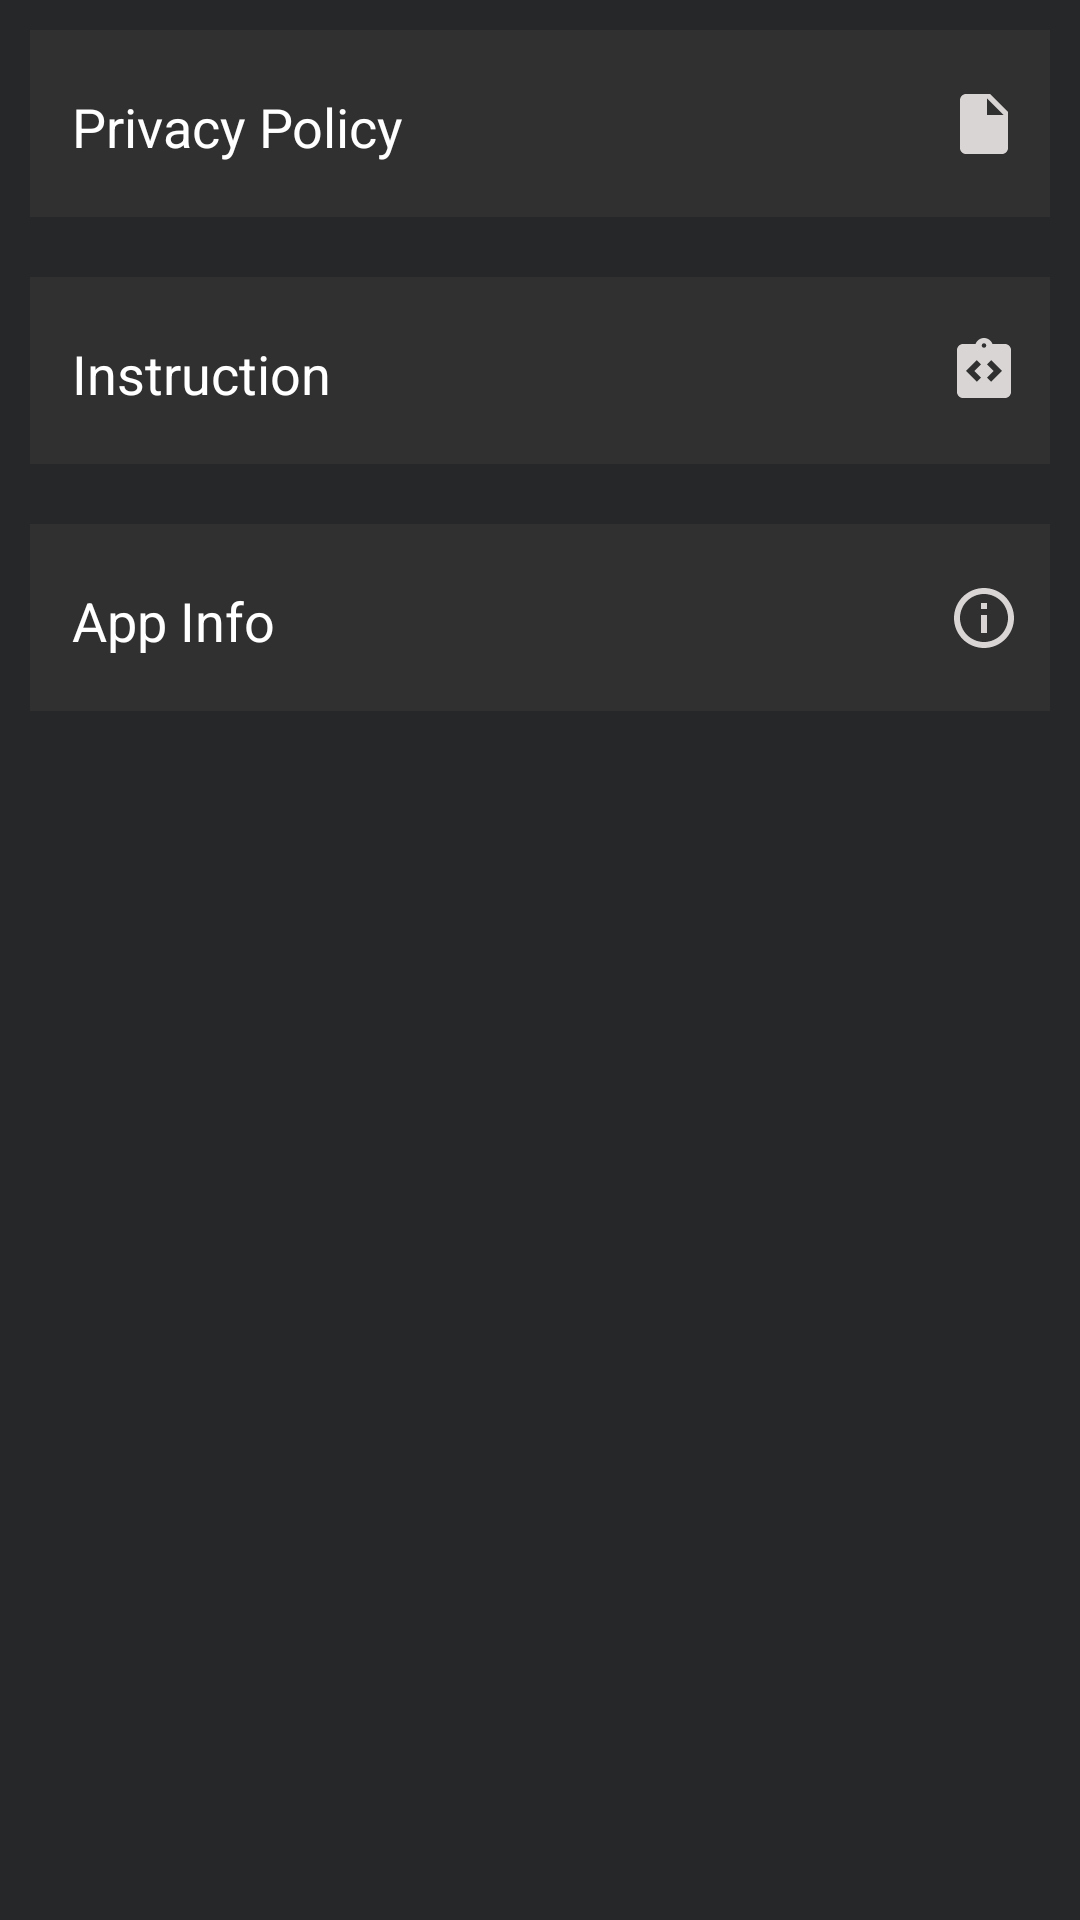

The Android layout XML behind this screen, and the referenced resources:
<!-- AndroidManifest.xml: application theme AppTheme -->
<!-- res/layout/fragment_navigate.xml -->
<?xml version="1.0" encoding="utf-8"?>
<LinearLayout xmlns:android="http://schemas.android.com/apk/res/android"
    xmlns:app="http://schemas.android.com/apk/res-auto"
    android:id="@+id/helpLayout"
    android:layout_width="match_parent"
    android:layout_height="match_parent"
    android:background="@color/app_background"
    android:orientation="vertical">

    
    <androidx.constraintlayout.widget.ConstraintLayout
        android:id="@+id/privacyPolicy"
        android:layout_width="match_parent"
        android:layout_height="wrap_content"
        android:layout_marginStart="10dp"
        android:layout_marginTop="10dp"
        android:layout_marginEnd="10dp"
        android:layout_marginBottom="10dp"
        android:background="#303030">

        <LinearLayout
            android:id="@+id/linearLayout1"
            android:layout_width="0dp"
            android:layout_height="wrap_content"
            android:orientation="vertical"
            android:padding="10dp"
            app:layout_constraintBottom_toBottomOf="parent"
            app:layout_constraintEnd_toStartOf="@id/imgDltIcon1"
            app:layout_constraintStart_toStartOf="parent"
            app:layout_constraintTop_toTopOf="parent">

            <TextView
                android:layout_width="match_parent"
                android:layout_height="wrap_content"
                android:layout_marginStart="4dp"
                android:layout_marginTop="10dp"
                android:layout_marginEnd="4dp"
                android:layout_marginBottom="8dp"
                android:fontFamily="sans-serif"
                android:text="@string/privacy_policy"
                android:textColor="@color/white"
                android:textSize="18sp" />


        </LinearLayout>

        <ImageView
            android:id="@+id/imgDltIcon1"
            android:layout_width="wrap_content"
            android:layout_height="wrap_content"
            android:contentDescription="@string/phone"
            android:padding="10dp"
            android:src="@drawable/baseline_insert_drive_file_24"
            app:layout_constraintBottom_toBottomOf="parent"
            app:layout_constraintEnd_toEndOf="parent"
            app:layout_constraintStart_toEndOf="@+id/linearLayout1"
            app:layout_constraintTop_toTopOf="parent" />

    </androidx.constraintlayout.widget.ConstraintLayout>

    
    <androidx.constraintlayout.widget.ConstraintLayout
        android:id="@+id/instructionLayout"
        android:layout_width="match_parent"
        android:layout_height="wrap_content"
        android:layout_marginStart="10dp"
        android:layout_marginTop="10dp"
        android:layout_marginEnd="10dp"
        android:layout_marginBottom="10dp"
        android:background="#303030">

        <LinearLayout
            android:id="@+id/linearLayout3"
            android:layout_width="0dp"
            android:layout_height="wrap_content"
            android:orientation="vertical"
            android:padding="10dp"
            app:layout_constraintBottom_toBottomOf="parent"
            app:layout_constraintEnd_toStartOf="@id/instruction"
            app:layout_constraintStart_toStartOf="parent"
            app:layout_constraintTop_toTopOf="parent">

            <TextView
                android:layout_width="match_parent"
                android:layout_height="wrap_content"
                android:layout_marginStart="4dp"
                android:layout_marginTop="10dp"
                android:layout_marginEnd="4dp"
                android:layout_marginBottom="8dp"
                android:fontFamily="sans-serif"
                android:text="Instruction"
                android:textColor="@color/white"
                android:textSize="18sp" />


        </LinearLayout>

        <ImageView
            android:id="@+id/instruction"
            android:layout_width="wrap_content"
            android:layout_height="wrap_content"
            android:contentDescription="@string/phone"
            android:padding="10dp"
            android:src="@drawable/baseline_integration_instructions_24"
            app:layout_constraintBottom_toBottomOf="parent"
            app:layout_constraintEnd_toEndOf="parent"
            app:layout_constraintStart_toEndOf="@+id/linearLayout3"
            app:layout_constraintTop_toTopOf="parent" />

    </androidx.constraintlayout.widget.ConstraintLayout>
    
    <androidx.constraintlayout.widget.ConstraintLayout
        android:id="@+id/appInfo"
        android:layout_width="match_parent"
        android:layout_height="wrap_content"
        android:layout_marginStart="10dp"
        android:layout_marginTop="10dp"
        android:layout_marginEnd="10dp"
        android:layout_marginBottom="10dp"
        android:background="#303030">

        <LinearLayout
            android:id="@+id/linearLayout"
            android:layout_width="0dp"
            android:layout_height="wrap_content"
            android:orientation="vertical"
            android:padding="10dp"
            app:layout_constraintBottom_toBottomOf="parent"
            app:layout_constraintEnd_toStartOf="@id/imgDltIcon"
            app:layout_constraintStart_toStartOf="parent"
            app:layout_constraintTop_toTopOf="parent">

            <TextView
                android:id="@+id/txtRecycleFirstName"
                android:layout_width="match_parent"
                android:layout_height="wrap_content"
                android:layout_marginStart="4dp"
                android:layout_marginTop="10dp"
                android:layout_marginEnd="4dp"
                android:layout_marginBottom="8dp"
                android:fontFamily="sans-serif"
                android:text="@string/app_info"
                android:textColor="@color/white"
                android:textSize="18sp" />


        </LinearLayout>

        <ImageView
            android:id="@+id/imgDltIcon"
            android:layout_width="wrap_content"
            android:layout_height="wrap_content"
            android:contentDescription="@string/phone"
            android:padding="10dp"
            android:src="@drawable/baseline_info_outline_24"
            app:layout_constraintBottom_toBottomOf="parent"
            app:layout_constraintEnd_toEndOf="parent"
            app:layout_constraintStart_toEndOf="@+id/linearLayout"
            app:layout_constraintTop_toTopOf="parent" />

    </androidx.constraintlayout.widget.ConstraintLayout>
</LinearLayout>
<!-- resources referenced by this layout -->
<resources>
  <color name="app_background">#252729</color>
  <color name="white">#FFFFFFFF</color>
  <!-- drawable baseline_info_outline_24 (drawable) -->
  <vector android:height="24dp" android:tint="#DAD5D5"
      android:viewportHeight="24" android:viewportWidth="24"
      android:width="24dp" xmlns:android="http://schemas.android.com/apk/res/android">
      <path android:fillColor="@android:color/white" android:pathData="M11,7h2v2h-2V7zM11,11h2v6h-2V11zM12,2C6.48,2 2,6.48 2,12s4.48,10 10,10s10,-4.48 10,-10S17.52,2 12,2zM12,20c-4.41,0 -8,-3.59 -8,-8s3.59,-8 8,-8s8,3.59 8,8S16.41,20 12,20z"/>
  </vector>
  <!-- drawable baseline_insert_drive_file_24 (drawable) -->
  <vector android:autoMirrored="true" android:height="24dp"
      android:tint="#DAD5D5" android:viewportHeight="24"
      android:viewportWidth="24" android:width="24dp" xmlns:android="http://schemas.android.com/apk/res/android">
      <path android:fillColor="@android:color/white" android:pathData="M6,2c-1.1,0 -1.99,0.9 -1.99,2L4,20c0,1.1 0.89,2 1.99,2L18,22c1.1,0 2,-0.9 2,-2L20,8l-6,-6L6,2zM13,9L13,3.5L18.5,9L13,9z"/>
  </vector>
  <!-- drawable baseline_integration_instructions_24 (drawable) -->
  <vector android:height="24dp" android:tint="#DAD5D5"
      android:viewportHeight="24" android:viewportWidth="24"
      android:width="24dp" xmlns:android="http://schemas.android.com/apk/res/android">
      <path android:fillColor="@android:color/white" android:pathData="M19,3h-4.18C14.4,1.84 13.3,1 12,1S9.6,1.84 9.18,3H5C4.86,3 4.73,3.01 4.6,3.04C4.21,3.12 3.86,3.32 3.59,3.59c-0.18,0.18 -0.33,0.4 -0.43,0.64C3.06,4.46 3,4.72 3,5v14c0,0.27 0.06,0.54 0.16,0.78c0.1,0.24 0.25,0.45 0.43,0.64c0.27,0.27 0.62,0.47 1.01,0.55C4.73,20.99 4.86,21 5,21h14c1.1,0 2,-0.9 2,-2V5C21,3.9 20.1,3 19,3zM11,14.17l-1.41,1.42L6,12l3.59,-3.59L11,9.83L8.83,12L11,14.17zM12,4.25c-0.41,0 -0.75,-0.34 -0.75,-0.75S11.59,2.75 12,2.75s0.75,0.34 0.75,0.75S12.41,4.25 12,4.25zM14.41,15.59L13,14.17L15.17,12L13,9.83l1.41,-1.42L18,12L14.41,15.59z"/>
  </vector>
  <string name="app_info">App Info</string>
  <string name="phone">Phone</string>
  <string name="privacy_policy">Privacy Policy</string>
  <style name="AppTheme" parent="Theme.AppCompat.Light.NoActionBar">
          
          <item name="android:windowSplashScreenBackground">@color/app_background</item>
          <item name="android:windowSplashScreenAnimatedIcon">@drawable/mahila_safety_logo_enhanced
          </item>
          <item name="android:windowSplashScreenAnimationDuration">3000</item>
      </style>
  <!-- drawable mahila_safety_logo_enhanced: png bitmap (drawable, 291372 bytes) -->
</resources>
